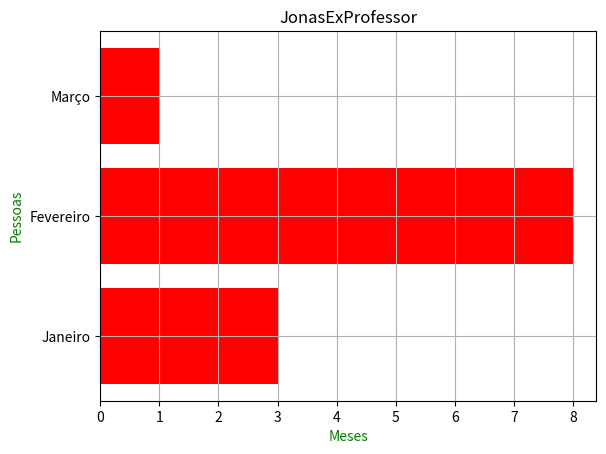

Python code for this plot:
'''
4-Altere o gráfico anterior colocando na horizontal, aumente a tela de exibição, aumente os tamanhos das letras,
mude as cores das legendas para ‘amarelo’ e coloque o auxílio quadriculado para ajudar na visualização do gráfico.


'''

import matplotlib.pyplot as plt
import numpy as np


x = np.array(['Janeiro', 'Fevereiro', 'Março'])
y = np.array([3, 8, 1])
plt.barh(x,y, color="red")
plt.title('JonasExProfessor', color='k')
plt.ylabel('Pessoas', color='g')
plt.xlabel('Meses', color='g')
plt.grid()

plt.show()
